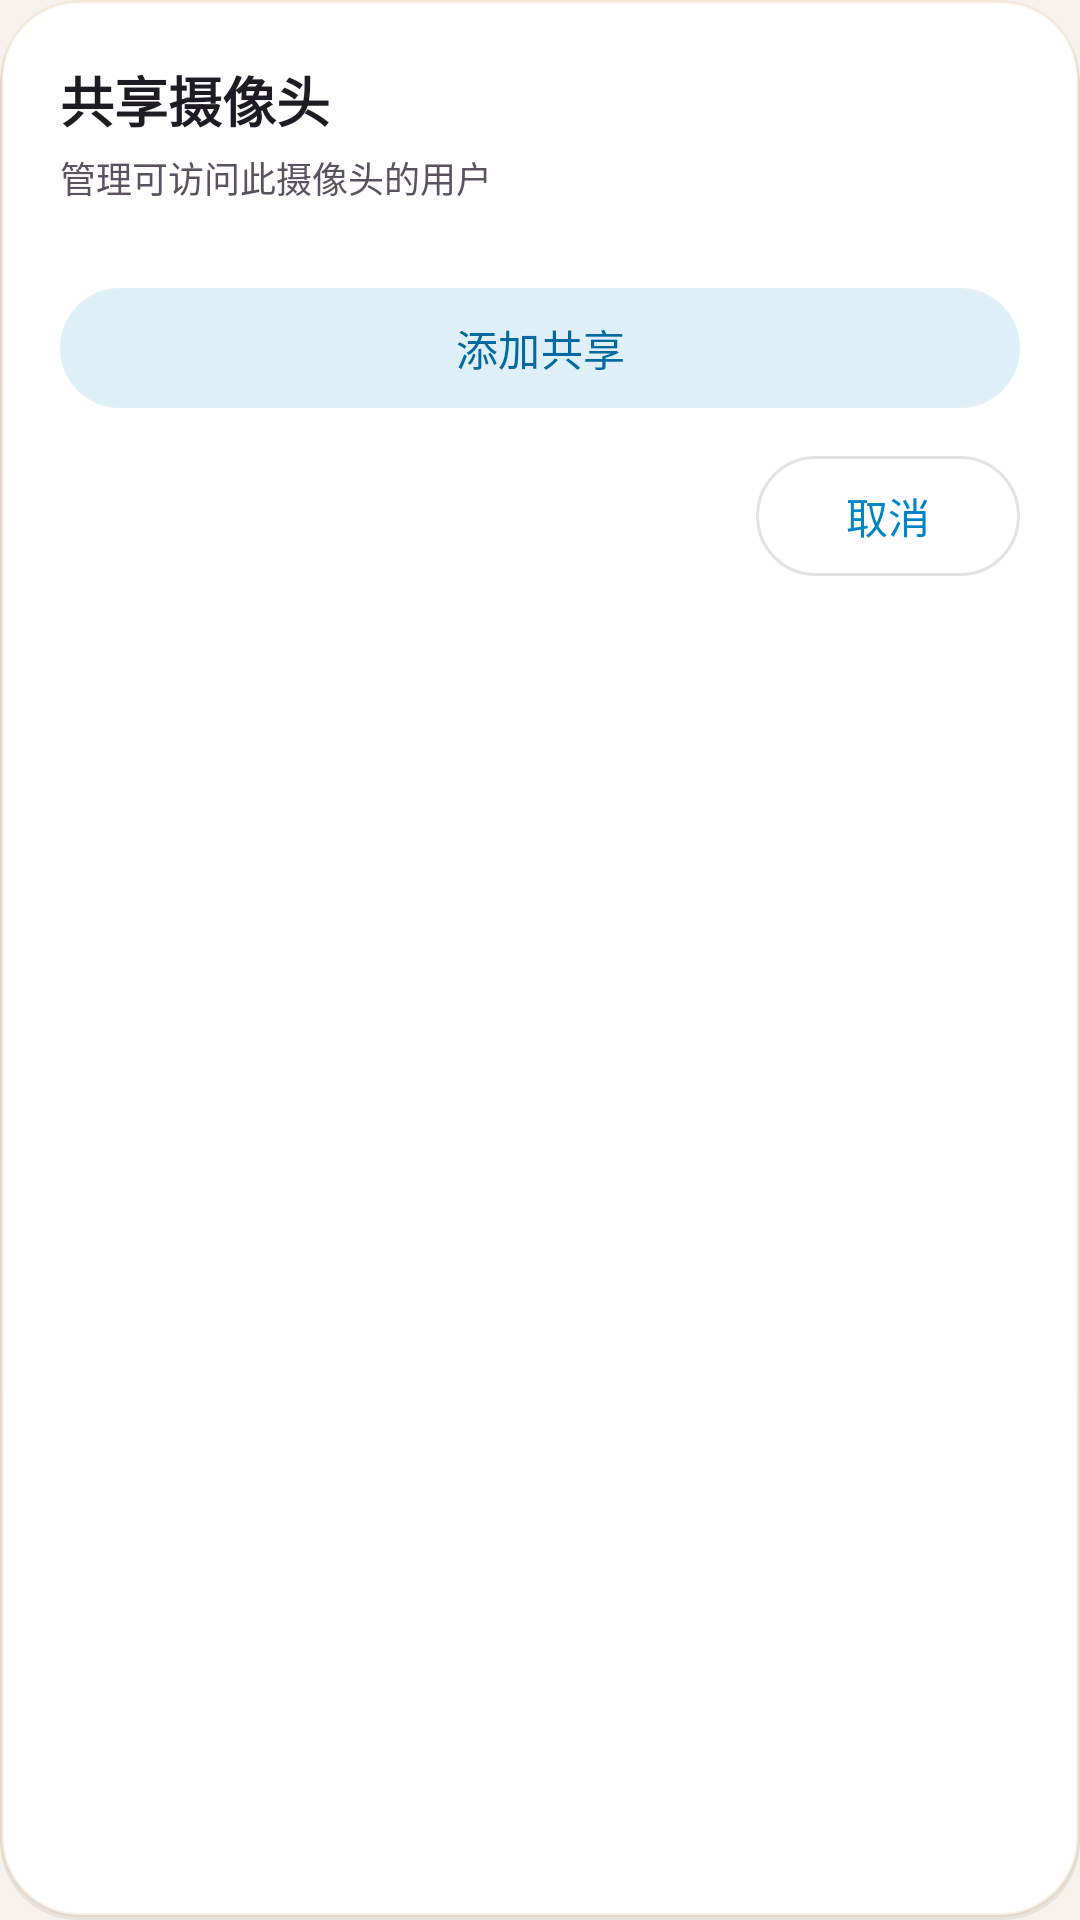

Write the Android layout XML for this screen, with the resource values it uses.
<!-- AndroidManifest.xml: application theme Theme.HomeDatacenter -->
<!-- res/layout/dialog_share_camera.xml -->
<?xml version="1.0" encoding="utf-8"?>
<LinearLayout xmlns:android="http://schemas.android.com/apk/res/android"
    xmlns:app="http://schemas.android.com/apk/res-auto"
    android:layout_width="match_parent"
    android:layout_height="wrap_content"
    android:orientation="vertical"
    android:background="@drawable/bg_dialog_glass"
    android:padding="20dp">

    <TextView
        android:id="@+id/tvTitle"
        android:layout_width="wrap_content"
        android:layout_height="wrap_content"
        android:text="@string/camera_share_title"
        android:textSize="18sp"
        android:textStyle="bold"
        android:textColor="@color/text_primary"
        android:layout_marginBottom="4dp" />

    <TextView
        android:id="@+id/tvSubtitle"
        android:layout_width="wrap_content"
        android:layout_height="wrap_content"
        android:text="@string/camera_share_subtitle"
        android:textSize="12sp"
        android:textColor="@color/text_secondary"
        android:layout_marginBottom="12dp" />

    <FrameLayout
        android:layout_width="match_parent"
        android:layout_height="wrap_content">

        <androidx.recyclerview.widget.RecyclerView
            android:id="@+id/rvShares"
            android:layout_width="match_parent"
            android:layout_height="wrap_content"
            android:overScrollMode="never"
            android:nestedScrollingEnabled="false" />

        <ProgressBar
            android:id="@+id/progressBar"
            android:layout_width="wrap_content"
            android:layout_height="wrap_content"
            android:layout_gravity="center"
            android:visibility="gone" />

        <TextView
            android:id="@+id/tvEmpty"
            android:layout_width="wrap_content"
            android:layout_height="wrap_content"
            android:text="@string/camera_share_empty"
            android:textSize="14sp"
            android:textColor="@color/text_secondary"
            android:layout_gravity="center"
            android:layout_marginTop="24dp"
            android:layout_marginBottom="24dp"
            android:visibility="gone" />

        <TextView
            android:id="@+id/tvError"
            android:layout_width="wrap_content"
            android:layout_height="wrap_content"
            android:textSize="14sp"
            android:textColor="@color/error"
            android:layout_gravity="center"
            android:layout_marginTop="24dp"
            android:layout_marginBottom="24dp"
            android:visibility="gone" />
    </FrameLayout>

    <com.google.android.material.button.MaterialButton
        android:id="@+id/btnAddShare"
        style="@style/Widget.Material3.Button.TonalButton"
        android:layout_width="match_parent"
        android:layout_height="wrap_content"
        android:layout_marginTop="12dp"
        android:text="@string/camera_share_add"
        app:icon="@drawable/ic_add" />

    <LinearLayout
        android:layout_width="match_parent"
        android:layout_height="wrap_content"
        android:orientation="horizontal"
        android:gravity="end"
        android:layout_marginTop="8dp">

        <com.google.android.material.button.MaterialButton
            android:id="@+id/btnClose"
            style="@style/Widget.Material3.Button.OutlinedButton"
            android:layout_width="wrap_content"
            android:layout_height="wrap_content"
            android:text="@string/btn_cancel" />
    </LinearLayout>
</LinearLayout>
<!-- resources referenced by this layout -->
<resources>
  <color name="error">#DC2626</color>
  <color name="text_primary">#1E1B24</color>
  <color name="text_secondary">#5A5260</color>
  <!-- drawable bg_dialog_glass (drawable) -->
  <?xml version="1.0" encoding="utf-8"?>
  <layer-list xmlns:android="http://schemas.android.com/apk/res/android">
      
      <item android:top="2dp">
          <shape android:shape="rectangle">
              <solid android:color="@color/glass_shadow" />
              <corners android:radius="26dp" />
          </shape>
      </item>
      
      <item android:bottom="1dp">
          <shape android:shape="rectangle">
              <solid android:color="@color/glass_bg_dialog" />
              <corners android:radius="26dp" />
              <stroke
                  android:width="1.2dp"
                  android:color="@color/glass_border" />
          </shape>
      </item>
      
      <item
          android:left="1dp"
          android:right="1dp"
          android:top="1dp"
          android:bottom="25dp">
          <shape android:shape="rectangle">
              <gradient
                  android:type="linear"
                  android:angle="270"
                  android:startColor="@color/glass_highlight"
                  android:endColor="@android:color/transparent" />
              <corners
                  android:radius="25dp"
                  android:bottomLeftRadius="0dp"
                  android:bottomRightRadius="0dp" />
          </shape>
      </item>
  </layer-list>
  <string name="btn_cancel">取消</string>
  <string name="camera_share_add">添加共享</string>
  <string name="camera_share_empty">暂无共享用户</string>
  <string name="camera_share_subtitle">管理可访问此摄像头的用户</string>
  <string name="camera_share_title">共享摄像头</string>
  <color name="glass_shadow">#142A1C0E</color>
  <color name="glass_bg_dialog">#F7FFFFFF</color>
  <color name="glass_border">#26D7A064</color>
  <color name="glass_highlight">#80FFFFFF</color>
  <color name="primary">#0284C7</color>
  <color name="primary_dark">#0369A1</color>
  <color name="white">#FFFFFF</color>
  <color name="secondary">#6366F1</color>
  <color name="secondary_dark">#4F46E5</color>
  <color name="warm_container">#1F0284C7</color>
  <color name="on_warm_container">#0369A1</color>
  <color name="bg_surface">#FFFFFF</color>
  <color name="bg_secondary">#EDE8E0</color>
  <color name="divider">#1F2A1C0E</color>
  <color name="bg_primary">#F7F3EC</color>
  <style name="GlassDialogAnimation">
          <item name="android:windowEnterAnimation">@anim/dialog_glass_in</item>
          <item name="android:windowExitAnimation">@anim/dialog_glass_out</item>
      </style>
</resources>
